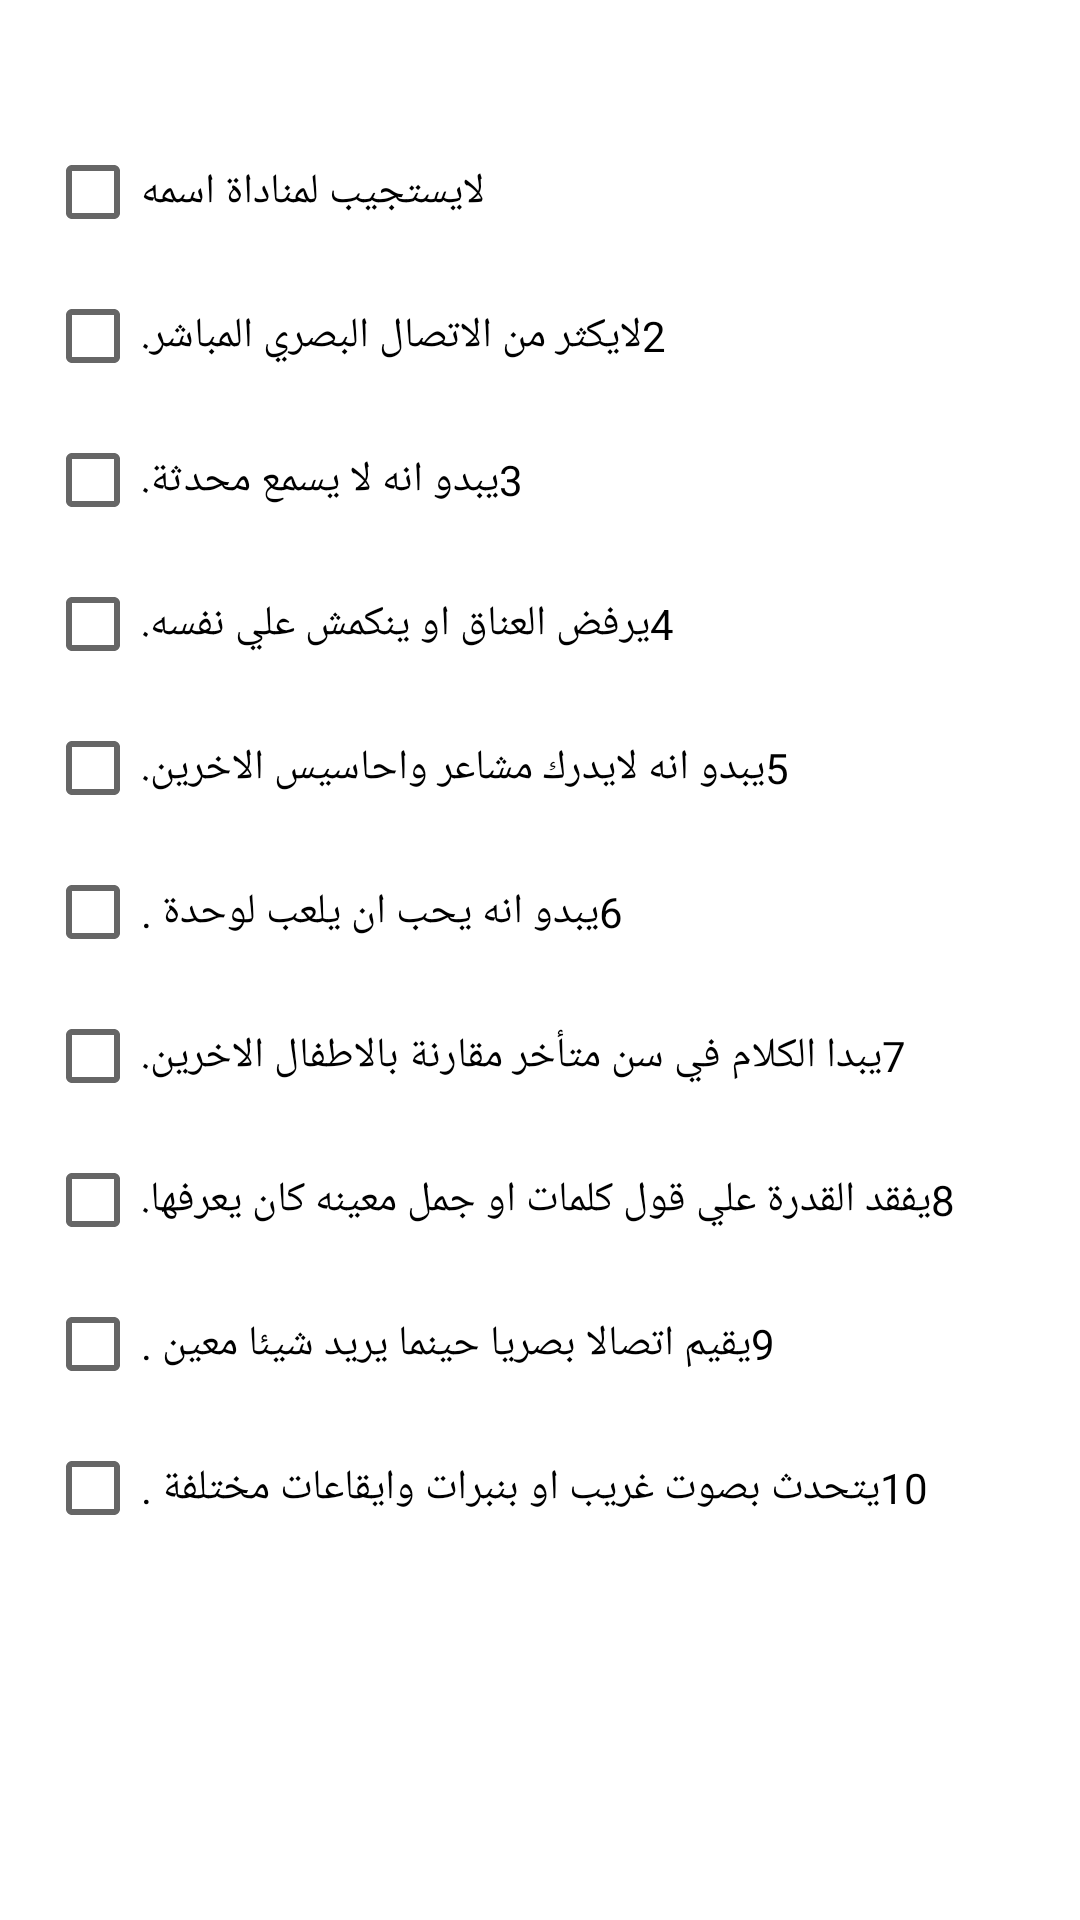

This screen was rendered from an Android layout file. Write that file and the resources it references.
<!-- AndroidManifest.xml: application theme Theme.Diagnosis -->
<!-- res/layout/fragment_fragment1.xml -->
<?xml version="1.0" encoding="utf-8"?>
<androidx.constraintlayout.widget.ConstraintLayout xmlns:android="http://schemas.android.com/apk/res/android"
    xmlns:app="http://schemas.android.com/apk/res-auto"
    xmlns:tools="http://schemas.android.com/tools"
    android:layout_width="match_parent"
    android:layout_height="match_parent"
    tools:context=".Fragment1">




    <ScrollView
        android:id="@+id/scroll2"
        android:layout_width="0dp"
        android:layout_height="0dp"
        android:paddingTop="40dp"
        android:paddingLeft="15dp"
        android:paddingRight="15dp"
        app:layout_constraintBottom_toBottomOf="parent"
        app:layout_constraintEnd_toEndOf="parent"
        app:layout_constraintStart_toStartOf="parent"
        app:layout_constraintTop_toTopOf="parent">

        <LinearLayout
            android:layout_width="match_parent"
            android:layout_height="wrap_content"
            android:orientation="vertical">


            <CheckBox
                android:layout_width="wrap_content"
                android:layout_height="wrap_content"
                android:id="@+id/p1"
                android:text="@string/p1"></CheckBox>
            <CheckBox
                android:layout_width="wrap_content"
                android:layout_height="wrap_content"
                android:id="@+id/p2"
                android:text="@string/p2"></CheckBox>
            <CheckBox
                android:layout_width="wrap_content"
                android:layout_height="wrap_content"
                android:id="@+id/p3"
                android:text="@string/p3"></CheckBox>
            <CheckBox
                android:layout_width="wrap_content"
                android:layout_height="wrap_content"
                android:id="@+id/p4"
                android:text="@string/p4"></CheckBox>
            <CheckBox
                android:layout_width="wrap_content"
                android:layout_height="wrap_content"
                android:id="@+id/p5"
                android:text="@string/p5"></CheckBox>
            <CheckBox
                android:layout_width="wrap_content"
                android:layout_height="wrap_content"
                android:id="@+id/p6"
                android:text="@string/p6"></CheckBox>
            <CheckBox
                android:layout_width="wrap_content"
                android:layout_height="wrap_content"
                android:id="@+id/p7"
                android:text="@string/p7"></CheckBox>
            <CheckBox
                android:layout_width="wrap_content"
                android:layout_height="wrap_content"
                android:id="@+id/p8"
                android:text="@string/p8"></CheckBox>
            <CheckBox
                android:layout_width="wrap_content"
                android:layout_height="wrap_content"
                android:id="@+id/p9"
                android:text="@string/p9"></CheckBox>
            <CheckBox
                android:layout_width="wrap_content"
                android:layout_height="wrap_content"
                android:id="@+id/p10"
                android:text="@string/p10"></CheckBox>

        </LinearLayout>
    </ScrollView>

</androidx.constraintlayout.widget.ConstraintLayout>
<!-- resources referenced by this layout -->
<resources>
  <string name="p1">لايستجيب لمناداة اسمه</string>
  <string name="p10">10يتحدث بصوت غريب او بنبرات وايقاعات مختلفة .</string>
  <string name="p2">2لايكثر من الاتصال البصري المباشر.</string>
  <string name="p3">3يبدو انه لا يسمع محدثة.</string>
  <string name="p4">4يرفض العناق او ينكمش علي نفسه.</string>
  <string name="p5">5يبدو انه لايدرك مشاعر واحاسيس الاخرين.</string>
  <string name="p6">6يبدو انه يحب ان يلعب لوحدة .</string>
  <string name="p7">7يبدا الكلام في سن متأخر مقارنة بالاطفال الاخرين.</string>
  <string name="p8">8يفقد القدرة علي قول كلمات او جمل معينه كان يعرفها.</string>
  <string name="p9">9يقيم اتصالا بصريا حينما يريد شيئا معين .</string>
  <style name="Theme.Diagnosis" parent="Theme.MaterialComponents.DayNight.DarkActionBar">
          
          <item name="colorPrimary">@color/purple_500</item>
          <item name="colorPrimaryVariant">@color/purple_700</item>
          <item name="colorOnPrimary">@color/white</item>
          
          <item name="colorSecondary">@color/teal_200</item>
          <item name="colorSecondaryVariant">@color/teal_700</item>
          <item name="colorOnSecondary">@color/black</item>
          
          <item name="android:statusBarColor" tools:targetApi="l">?attr/colorPrimaryVariant</item>
          
      </style>
  <!-- not gathered from this repository: default colours our renderer supplied (Android Studio template values) -->
  <color name="purple_500">#FF6200EE</color>
  <color name="purple_700">#FF3700B3</color>
  <color name="teal_200">#FF03DAC5</color>
  <color name="teal_700">#FF018786</color>
  <color name="black">#FF000000</color>
  <color name="white">#FFFFFFFF</color>
</resources>
